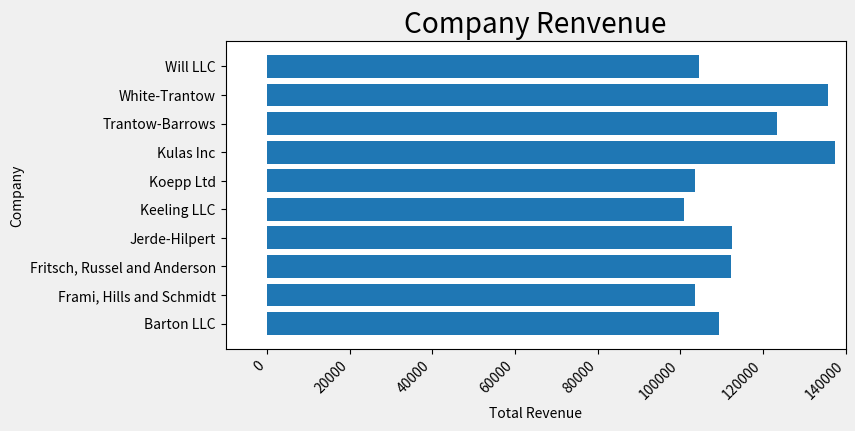

Recreate this plot in Python.
import matplotlib as mpl

import  numpy as np
import matplotlib.pyplot as plt
data = {'Barton LLC': 109438.50,
        'Frami, Hills and Schmidt': 103569.59,
        'Fritsch, Russel and Anderson': 112214.71,
        'Jerde-Hilpert': 112591.43,
        'Keeling LLC': 100934.30,
        'Koepp Ltd': 103660.54,
        'Kulas Inc': 137351.96,
        'Trantow-Barrows': 123381.38,
        'White-Trantow': 135841.99,
        'Will LLC': 104437.60}
group_data = list(data.values())
print(group_data)
group_names = list(data.keys())
print(group_names)
group_mean = np.mean(group_data)
print(group_mean)
fig, ax = plt.subplots(figsize=(8,4))
plt.style.use('fivethirtyeight')
plt.rcParams.update({'figure.autolayout': True})
ax.barh(group_names, group_data)
labels = ax.get_xticklabels()
plt.setp(labels, rotation = 45, horizontalalignment = 'right')
ax.set(xlim=[-10000, 140000], xlabel = 'Total Revenue', ylabel = 'Company',
       title = 'Company Renvenue')
#plt.show()
print(fig.canvas.get_supported_filetypes())
#fig.savefig('sales.png')
import sys
print("python version")
print(sys.version)
print("version info")
print(sys.version_info)
